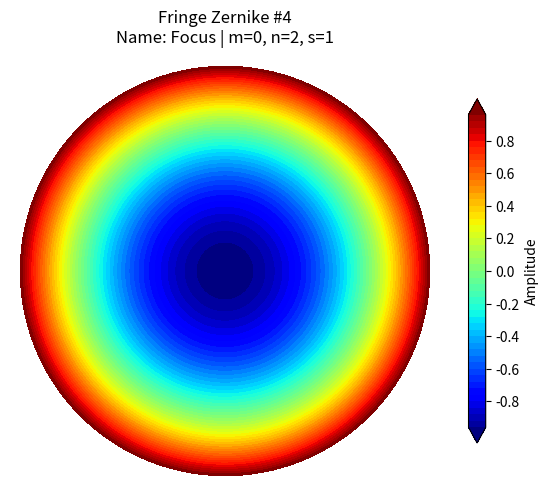
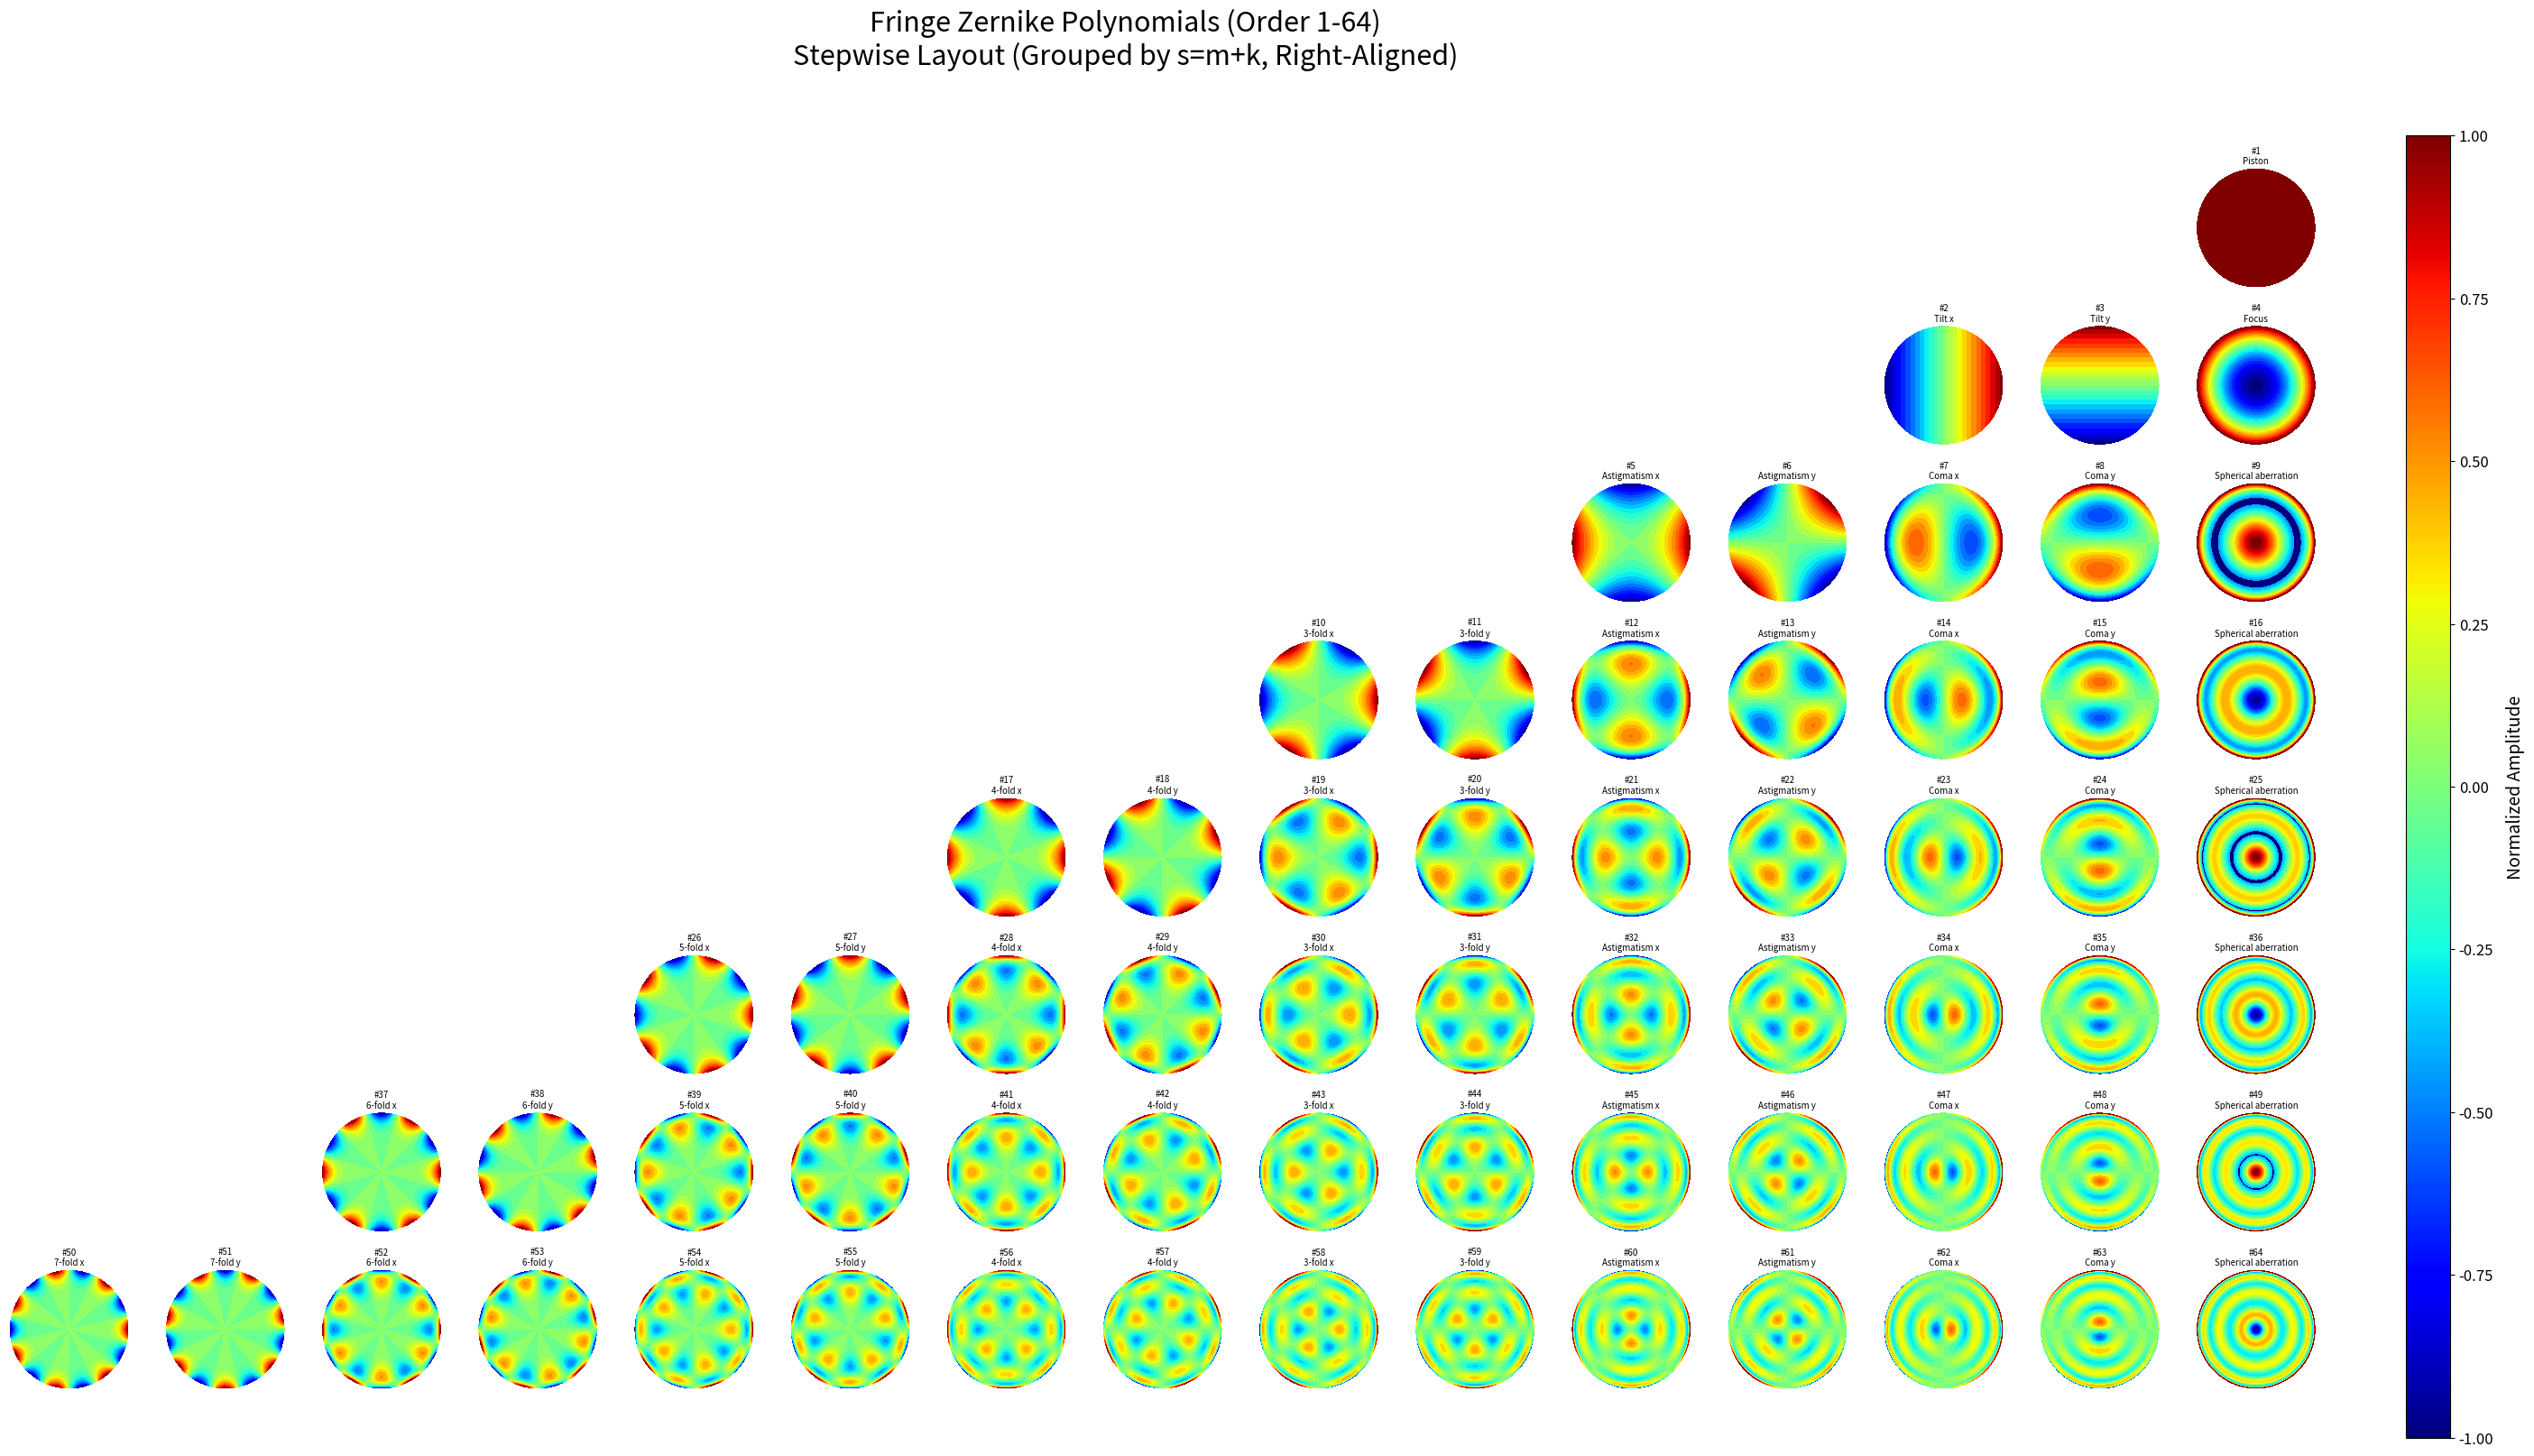

Write Python code to recreate these figures, in order.
# -*- coding: utf-8 -*-
"""
@Time        : 2026/2/1 11:33
[redacted]
[redacted]
@Project     : lsi-algorithm
@File        : fringe_zernike_generator.py
@Software    : PyCharm
@Description :
文件作用：基于Fringe索引的Zernike多项式自动生成、数学表达式打印与论文风格可视化脚本
核心功能：
    1.  自动生成任意阶数（自定义max_order）的Fringe Zernike多项式，无需手动编写各阶表达式
    2.  支持打印单个/所有阶数的Zernike多项式数学表达式（径向部分+角向部分+完整形式）
    3.  绘制论文规范的阶梯图（按s=m+k分组、右对齐，默认jet色彩映射，标记m=0项）
    4.  支持单个多项式单独绘制，可自定义网格分辨率、色彩映射等参数
核心特性：
    - 严格遵循Fringe索引规则，适配光学检测、光刻等工程领域需求（区别于Noll/Standard排序）
    - 多项式定义完全匹配论文《Straightforward path to Zernike polynomials》
    - 完善的输入验证与错误处理，支持高分辨率网格生成，适配学术与工程仿真场景
依赖库：numpy, matplotlib
适用场景：光学系统像差分析、微光刻仿真、成像质量评估、学术研究中的Zernike多项式快速生成与验证
"""

import numpy as np
import matplotlib.pyplot as plt
from matplotlib.colors import Normalize
import matplotlib.gridspec as gridspec
import math
from matplotlib.patches import Patch


# ------------------------------
# 核心工具函数：自动生成Fringe索引映射和径向多项式
# ------------------------------
def generate_fringe_mapping(N):
    """
    自动生成Fringe索引与(m, k, n, 类型, 名称)的映射关系
    严格遵循论文排序规则：
    1. 按s = m+k 升序分组（行）
    2. 每行内按m从s降序到0（m最大→m=0）
    3. m>0时生成cos(mθ)（x向）和sin(mθ)（y向）两个项
    4. m=0时生成1个项（无角度依赖）
    Parameters:
        N: 最大Fringe索引（需要生成的阶数）
    Returns:
        mapping: 列表，index从0（未使用）到N，每个元素包含多项式参数
    """
    mapping = [{}]  # index 0未使用
    current_index = 1
    s = 0  # s = m + k（分组标识）

    while current_index <= N:
        # 每个s组内，m从s递减到0
        for m in range(s, -1, -1):
            k = s - m  # k = s - m（保证s = m+k）
            n = m + 2 * k  # Zernike径向阶数（n ≥ m，n和m同奇偶）

            # 自动生成多项式名称（遵循论文Table 1命名规则）
            if m == 0:
                if n == 0:
                    name = "Piston"
                elif n == 2:
                    name = "Focus"
                else:  # n ≥4 且为偶数（球差）
                    name = "Spherical aberration"
                # m=0：仅1个多项式（无角度项）
                mapping.append({
                    "index": current_index,
                    "m": m, "k": k, "n": n, "s": s,
                    "poly_type": "zero",  # 无角度依赖
                    "name": name
                })
                current_index += 1
                if current_index > N:
                    break
            else:
                # m>0：生成cos和sin两个多项式（x/y向）
                if m == 1:
                    name_cos = "Tilt x" if n == 1 else "Coma x"
                    name_sin = "Tilt y" if n == 1 else "Coma y"
                elif m == 2:
                    name_cos = "Astigmatism x"
                    name_sin = "Astigmatism y"
                elif m >= 3:
                    name_cos = f"{m}-fold x"
                    name_sin = f"{m}-fold y"
                else:
                    name_cos = f"m={m} x"
                    name_sin = f"m={m} y"

                # 添加cos(mθ)项（x向）
                mapping.append({
                    "index": current_index,
                    "m": m, "k": k, "n": n, "s": s,
                    "poly_type": "cos",
                    "name": name_cos
                })
                current_index += 1
                if current_index > N:
                    break

                # 添加sin(mθ)项（y向）
                mapping.append({
                    "index": current_index,
                    "m": m, "k": k, "n": n, "s": s,
                    "poly_type": "sin",
                    "name": name_sin
                })
                current_index += 1
                if current_index > N:
                    break
        s += 1  # 下一组s
    return mapping


def radial_polynomial(r, n, m):
    """
    计算Zernike径向多项式Rₙᵐ(r)（基于论文Eq.(1)求和公式）
    Parameters:
        r: 径向坐标（标量或2D数组，r ∈ [0,1]）
        n: 径向阶数（n ≥ m，n和m同奇偶）
        m: 角向阶数（m ≥ 0）
    Returns:
        R: 径向多项式值（与r同形状）
    """
    if n < m or (n - m) % 2 != 0:
        return np.zeros_like(r, dtype=np.float64)

    k = (n - m) // 2  # k = (n-m)/2（整数）
    R = np.zeros_like(r, dtype=np.float64)

    # 论文Eq.(1)的求和计算
    for s in range(0, k + 1):
        numerator = (-1) ** s * math.factorial(n - s)
        denominator = (math.factorial(s) *
                       math.factorial((n + m) // 2 - s) *
                       math.factorial((n - m) // 2 - s))
        term = numerator / denominator * r ** (n - 2 * s)
        R += term
    return R


def get_radial_expression(n, m):
    """
    生成径向多项式Rₙᵐ(r)的数学表达式字符串（系数化简为具体数值）
    Parameters:
        n: 径向阶数
        m: 角向阶数
    Returns:
        expr: 径向多项式表达式字符串
    """
    if n < m or (n - m) % 2 != 0:
        return "0"

    k = (n - m) // 2
    terms = []
    for s in range(0, k + 1):
        # 计算系数的具体数值（化简阶乘）
        sign = (-1) ** s
        fact_n_s = math.factorial(n - s)
        fact_s = math.factorial(s)
        fact_nm2_s = math.factorial((n + m) // 2 - s)
        fact_nm2_s2 = math.factorial((n - m) // 2 - s)

        # 计算系数值
        coefficient = sign * fact_n_s / (fact_s * fact_nm2_s * fact_nm2_s2)
        # 简化系数显示（整数显示为整数，小数保留3位）
        if coefficient.is_integer():
            coeff_str = f"{int(coefficient)}"
        else:
            coeff_str = f"{coefficient:.3f}"

        # 幂次项
        power = n - 2 * s
        if power == 0:
            r_term = "1"
        elif power == 1:
            r_term = "r"
        else:
            r_term = f"r^{power}"

        # 组合项（处理系数为1/-1的特殊情况）
        if coeff_str == "1" and power != 0:
            term_str = r_term
        elif coeff_str == "-1" and power != 0:
            term_str = f"-{r_term}"
        else:
            term_str = f"{coeff_str}×{r_term}"

        terms.append(term_str)

    # 组合所有项（处理符号，避免出现"+ -"）
    radial_expr = " + ".join(terms).replace(" + -", " - ")
    return f"R_{n}^{m}(r) = {radial_expr}"


# ------------------------------
# Zernike多项式生成与绘图类（优化版）
# ------------------------------
class FringeZernike:
    """
    基于Fringe索引的Zernike多项式自动生成与阶梯图绘制类
    特性：
    1. 支持自定义阶数（1~任意正整数，如64阶）
    2. 自动生成多项式（无需手动编写）
    3. 严格遵循论文阶梯图排布（按s=m+k分组、右对齐）
    4. 默认jet色彩映射
    5. 支持打印各阶多项式的数学表达式（系数已化简）
    """

    def __init__(self, max_order, resolution=128):
        """
        初始化生成器
        Parameters:
            max_order: 最大Fringe索引（需要生成的阶数，如64）
            resolution: 网格分辨率（默认128x128，越高越清晰）
        """
        # 输入验证
        if not isinstance(max_order, int) or max_order < 1:
            raise ValueError(f"阶数必须是正整数，当前输入：{max_order}")

        self.max_order = max_order
        self.resolution = resolution

        # 生成极坐标/笛卡尔坐标网格
        self._create_grid()

        # 自动生成多项式定义（核心优化：无需手动写每个多项式）
        self.zernike_defs = self._auto_generate_zernike()

        # 按s=m+k分组（用于阶梯图布局）
        self.s_groups = self._group_by_s()

        # 预计算全局最大振幅（统一颜色范围，保证对比一致性）
        self.max_amplitude = self._get_global_max_amp()

        # 最大列数（用于右对齐布局：最大2s+1）
        self.max_columns = max(2 * s + 1 for s in self.s_groups.keys())

    def _create_grid(self):
        """生成极坐标（r, θ）和笛卡尔坐标（x, y）网格"""
        r = np.linspace(0, 1, self.resolution)
        theta = np.linspace(0, 2 * np.pi, self.resolution)
        self.rr, self.tt = np.meshgrid(r, theta)
        self.x = self.rr * np.cos(self.tt)
        self.y = self.rr * np.sin(self.tt)

    def _auto_generate_zernike(self):
        """自动生成所有多项式的定义（基于Fringe索引映射）"""
        fringe_mapping = generate_fringe_mapping(self.max_order)
        zernike_defs = [{}]  # index 0未使用

        for idx in range(1, self.max_order + 1):
            if idx >= len(fringe_mapping):
                break
            params = fringe_mapping[idx]

            # 动态创建多项式函数
            def create_zernike_func(m, n, poly_type):
                def func(rr, tt):
                    R = radial_polynomial(rr, n, m)  # 径向部分
                    # 角向部分（论文中的cos mθ/sin mθ）
                    if poly_type == "zero":
                        angular = np.ones_like(tt)
                    elif poly_type == "cos":
                        angular = np.cos(m * tt)
                    elif poly_type == "sin":
                        angular = np.sin(m * tt)
                    else:
                        angular = np.zeros_like(tt)
                    return R * angular  # Zernike多项式 = 径向 × 角向

                return func

            # 封装多项式信息
            zernike_func = create_zernike_func(
                params["m"], params["n"], params["poly_type"]
            )
            zernike_defs.append({
                "index": idx,
                "name": params["name"],
                "m": params["m"],  # 角向阶数
                "n": params["n"],  # 径向阶数
                "s": params["s"],  # s = m+k（分组标识）
                "poly_type": params["poly_type"],
                "func": zernike_func
            })
        return zernike_defs

    def _group_by_s(self):
        """按s=m+k分组，返回{s: [索引列表]}（用于阶梯图行布局）"""
        s_groups = {}
        for idx in range(1, self.max_order + 1):
            s = self.zernike_defs[idx]["s"]
            if s not in s_groups:
                s_groups[s] = []
            s_groups[s].append(idx)
        return dict(sorted(s_groups.items()))  # 按s升序排序

    def _get_global_max_amp(self):
        """计算所有多项式的最大绝对值（统一颜色范围）"""
        max_amp = 0.0
        for idx in range(1, self.max_order + 1):
            z = self.generate(idx)
            current_max = np.max(np.abs(z))
            if current_max > max_amp:
                max_amp = current_max
        return max_amp

    def generate(self, index):
        """
        根据Fringe索引生成Zernike多项式值
        Parameters:
            index: Fringe索引（1~self.max_order）
        Returns:
            z: 2D数组（resolution×resolution），多项式振幅分布
        """
        if not (1 <= index <= self.max_order):
            raise ValueError(f"索引必须在1~{self.max_order}之间，当前输入：{index}")
        return self.zernike_defs[index]["func"](self.rr, self.tt)

    def print_zernike_expression(self, index=None):
        """
        打印Zernike多项式的数学表达式（系数已化简为具体数值）
        Parameters:
            index: 可选，指定要打印的索引（1~self.max_order）；若为None，打印所有阶数
        """
        print("\n" + "=" * 80)
        print("Zernike多项式数学表达式（Fringe索引 | 系数已化简）")
        print("=" * 80)

        # 确定要打印的索引范围
        if index is not None:
            if not (1 <= index <= self.max_order):
                raise ValueError(f"索引必须在1~{self.max_order}之间，当前输入：{index}")
            indices = [index]
        else:
            indices = range(1, self.max_order + 1)

        for idx in indices:
            z_info = self.zernike_defs[idx]
            m = z_info["m"]
            n = z_info["n"]
            poly_type = z_info["poly_type"]

            # 生成径向部分表达式（系数已化简）
            radial_expr = get_radial_expression(n, m)

            # 生成角向部分表达式
            if poly_type == "zero":
                angular_expr = "1"
            elif poly_type == "cos":
                angular_expr = f"cos({m}θ)" if m != 1 else "cos(θ)"
            elif poly_type == "sin":
                angular_expr = f"sin({m}θ)" if m != 1 else "sin(θ)"
            else:
                angular_expr = "0"

            # 生成完整表达式
            full_expr = f"Z_{idx}(r,θ) = {radial_expr.split('=')[1].strip()} × {angular_expr}"

            # 打印格式化信息
            print(f"\n【Fringe索引 {idx:3d}】")
            print(f"  名称: {z_info['name']:25s}")
            print(f"  参数: m={m:2d} (角向阶数), n={n:2d} (径向阶数), s={z_info['s']:2d} (m+k)")
            print(f"  径向部分: {radial_expr}")
            print(f"  角向部分: Θ(θ) = {angular_expr}")
            print(f"  完整表达式: {full_expr}")

        print("\n" + "=" * 80)

    def plot_single(self, index, figsize=(6, 5), cmap="jet"):
        """
        绘制单个Zernike多项式（默认jet色彩）
        Parameters:
            index: Fringe索引（1~self.max_order）
            figsize: 图像尺寸
            cmap: 色彩映射（默认jet）
        """
        z = self.generate(index)
        z_info = self.zernike_defs[index]

        fig, ax = plt.subplots(figsize=figsize)
        norm = Normalize(vmin=-self.max_amplitude, vmax=self.max_amplitude)

        # 绘制圆形区域的多项式分布
        contour = ax.contourf(
            self.x, self.y, z,
            levels=50, cmap=cmap, norm=norm,
            extend="both"
        )

        # 图形美化
        ax.set_xlim(-1.05, 1.05)
        ax.set_ylim(-1.05, 1.05)
        ax.set_aspect("equal")
        ax.set_title(
            f"Fringe Zernike #{index}\n"
            f"Name: {z_info['name']} | m={z_info['m']}, n={z_info['n']}, s={z_info['s']}",
            fontsize=12, pad=10
        )
        ax.axis("off")

        # 添加颜色条
        cbar = plt.colorbar(contour, ax=ax, shrink=0.8)
        cbar.set_label("Amplitude", fontsize=10)

        plt.tight_layout()
        plt.show()

    def plot_all_stepwise(self, figsize=None, cmap="jet", title_fontsize=22):
        """
        按论文阶梯图排布绘制所有多项式（核心功能）
        布局规则：
        - 行：按s=m+k升序（s=0,1,2,...）
        - 列：每行按m降序（从s→0），右对齐（最后一列均为m=0项）
        """
        # 自动调整图大小（根据阶数动态适配）
        if figsize is None:
            rows = len(self.s_groups)
            cols = self.max_columns
            figsize = (cols * 2.2, rows * 2.2)  # 阶数高时自动扩大

        fig = plt.figure(figsize=figsize)
        norm = Normalize(vmin=-self.max_amplitude, vmax=self.max_amplitude)

        # 关键修正：GridSpec参数改为nrows/ncols（原错误：rows/cols）
        gs = gridspec.GridSpec(
            nrows=len(self.s_groups), ncols=self.max_columns,  # 修正参数名
            figure=fig, hspace=0.3, wspace=0.3
        )

        # 遍历每个s组（行）
        for row_idx, (s, indices) in enumerate(self.s_groups.items()):
            row_cols = 2 * s + 1  # 当前行的列数（2s+1）
            start_col = self.max_columns - row_cols  # 右对齐起始列

            # 遍历当前行的每个多项式（列）
            for col_offset, idx in enumerate(indices):
                col_idx = start_col + col_offset
                z = self.generate(idx)
                z_info = self.zernike_defs[idx]

                # 创建子图
                ax = fig.add_subplot(gs[row_idx, col_idx])

                # 绘制多项式
                ax.contourf(
                    self.x, self.y, z,
                    levels=30, cmap=cmap, norm=norm,
                    extend="both"
                )

                # 子图属性设置
                ax.set_xlim(-1.02, 1.02)
                ax.set_ylim(-1.02, 1.02)
                ax.set_aspect("equal")
                ax.set_title(
                    f"#{idx}\n{z_info['name']}",
                    fontsize=7 if self.max_order > 36 else 8,  # 阶数高时缩小字体
                    pad=3
                )
                ax.axis("off")

        # 全局标题和颜色条
        fig.suptitle(
            f"Fringe Zernike Polynomials (Order 1-{self.max_order})\n"
            f"Stepwise Layout (Grouped by s=m+k, Right-Aligned)",
            fontsize=title_fontsize, y=0.98
        )

        # 全局颜色条（右侧）
        cbar_ax = fig.add_axes([0.93, 0.08, 0.015, 0.82])
        cbar = fig.colorbar(
            plt.cm.ScalarMappable(norm=norm, cmap=cmap),
            cax=cbar_ax, orientation="vertical"
        )
        cbar.set_label("Normalized Amplitude", fontsize=14, labelpad=10)
        cbar.ax.tick_params(labelsize=12)

        # 保存高分辨率图片
        # filename = f"fringe_zernike_order_{self.max_order}_stepwise_jet.png"
        # plt.savefig(filename, dpi=300, bbox_inches="tight")
        # print(f"阶梯图已保存为：{filename}")
        plt.show()


# ------------------------------
# 测试代码（支持手动输入阶数）
# ------------------------------
if __name__ == "__main__":
    # 1. 手动输入需要生成的阶数（如64）
    max_order = int(64)

    # 2. 创建生成器（分辨率可调整为256提升清晰度，耗时略增加）
    zernike_gen = FringeZernike(max_order=max_order, resolution=128)

    # 3. 打印多项式表达式（系数已化简）
    print("\n📝 打印所有Zernike多项式表达式（系数已化简）...")
    # 如需打印单个阶数，使用：zernike_gen.print_zernike_expression(index=4)
    zernike_gen.print_zernike_expression(index=None)

    # 4. 可选：绘制单个多项式（示例：索引4=Focus）
    print(f"\n📊 绘制单个多项式（索引1：{zernike_gen.zernike_defs[4]['name']}）...")
    zernike_gen.plot_single(index=4, cmap="jet")

    # 5. 绘制所有多项式的阶梯图（论文风格，右对齐，jet色彩）
    print(f"\n📊 绘制1-{max_order}阶阶梯图（请耐心等待，阶数越高耗时越长）...")
    zernike_gen.plot_all_stepwise(cmap="jet")

    # 6. 打印前10个多项式的信息（验证Fringe索引正确性）
    print("\n📋 前10个多项式信息（Fringe索引顺序）：")
    for idx in range(1, max_order + 1):
        z = zernike_gen.zernike_defs[idx]
        print(f"索引{idx:2d} | 名称：{z['name']:20s} | m={z['m']:2d} | n={z['n']:2d} | s={z['s']:2d}")